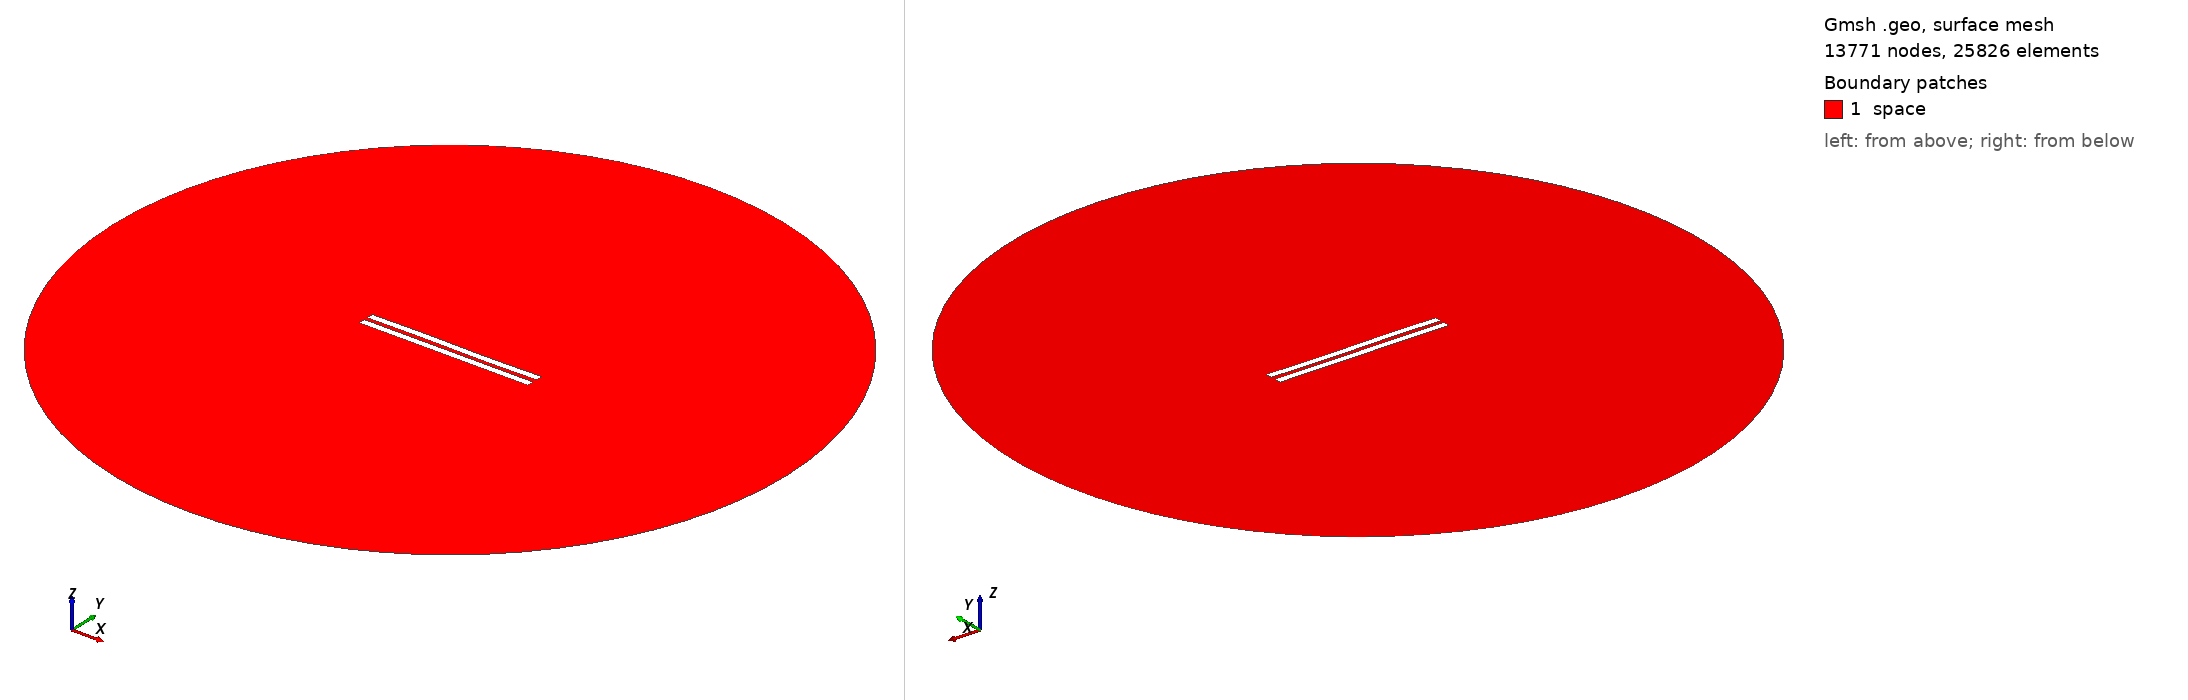

Gmsh geometry script, surface-meshed: 13771 nodes, 25826 surface elements. Boundary patches (legend numbers): 1 space. Left view from above one corner, right view from below the opposite corner. Legend entries are the model's physical surfaces. The drawing asked Gmsh for element sizes between 1% and 20% of the model's largest extent; the script's own settings can give other sizes.

=== 2948.geo (drawn) ===
//---------------------------------------
// Geometry kernel
//---------------------------------------

SetFactory("OpenCASCADE");



//---------------------------------------
// Parameters of the geometry
//---------------------------------------

// Overetch of the upper plate
overetch = 0.0;

// Distance between the plates
distance = 2.5;

// Discretization over the x axis (for the deformation)
nx = 50; 

// Length of the plate
L = 100 - overetch; 

// Number of modes
n = 4; 

// 1st mode coefficient
coeff(1) = 0.07499999999999998;
beta(1) = 0.596864 * 3.1415926535 / L;

// 2nd mode coefficient
coeff(2) = 0.0;
beta(2) = 1.49418 * 3.1415926535 / L;

// 3rd mode coefficient
coeff(3) = 0.15;
beta(3) = 2.50025 * 3.1415926535 / L;

// 4th mode coefficient
coeff(4) = 0.0;
beta(4) = 3.49999 * 3.1415926535 / L;



//---------------------------------------
// Upper plate (deformed rectangle)
//---------------------------------------

// Coordiantes of the upper plate
xmin = -50;
xmax = 50 - overetch;

// Height of the upper plate
yheight = 4 - 2 * overetch;

// Indexes of the points
UpperID[] = {};
LowerID[] = {};
LeftID[] = {};
RightID[] = {};

// Point index
p = 1;

// Horizontal edges
For i In {1:nx}
    x = xmin + (i-1)*(xmax - xmin)/(nx-1);

    y_bottom = distance / 2 + overetch;
    For j In {1:n}
        C = (Cosh(beta(j)*L) + Cos(beta(j)*L)) / (Sinh(beta(j)*L) + Sin(beta(j)*L));
        y_bottom  = y_bottom + coeff(j) * (Cosh(beta(j)*(x+50)) - Cos(beta(j)*(x+50)) - C * (Sinh(beta(j)*(x+50)) - Sin(beta(j)*(x+50))));
    EndFor

    y_top = y_bottom + yheight;

    Point(p) = {x, y_top, 0, 1.0};
    UpperID[i] = p;
    p = p + 1;

    Point(p) = {x, y_bottom, 0, 1.0};
    LowerID[i] = p;
    p = p + 1;
EndFor

// Create point lists
UpperPts[] = {}; LowerPts[] = {};
For i In {1:nx}
  UpperPts[] += {UpperID[i]};
  LowerPts[] += {LowerID[i]};
EndFor

// Build splines
Spline(1) = {UpperPts[]};
Spline(2) = {LowerPts[]};
Line(3) = {LowerPts[nx-1], UpperPts[nx-1]};
Line(4) = {LowerPts[0], UpperPts[0]};

// Build the plane surface
Curve Loop(1) = {2, 3, -1, -4};
Plane Surface(1) = {1};



//---------------------------------------
// Lower plate (rectangle)
//---------------------------------------

// Vertices
Point(1001) = {-50, -1, 0, 1.0};
Point(1002) = { 50, -1, 0, 1.0};
Point(1003) = { 50,  -5, 0, 1.0};
Point(1004) = {-50,  -5, 0, 1.0};

// Edges
Line(5) = {1001, 1002};
Line(6) = {1002, 1003};
Line(7) = {1003, 1004};
Line(8) = {1004, 1001};

// Plane surface
Line Loop(2) = {5, 6, 7, 8};
Plane Surface(2) = {2}; 



//---------------------------------------
// Outer (fictious) boundary
//---------------------------------------

// Points
Point(1005) = {0, 0, 0};       // Center
Point(1006) = {200, 0, 0};     // Start point
Point(1007) = {0, 200, 0};     // 90 degrees
Point(1008) = {-200, 0, 0};    // 180 degrees
Point(1009) = {0, -200, 0};    // 270 degrees

// Circle arcs (each needs start, center, end)
Circle(9) = {1006, 1005, 1007};
Circle(10) = {1007, 1005, 1008};
Circle(11) = {1008, 1005, 1009};
Circle(12) = {1009, 1005, 1006};

// Plane surface for the entire domain
Curve Loop(3) = {9, 10, 11, 12};
Surface(3) = {3};

// Subtract the plates from the whole domain to obtain the actual domain where we want to solve the equations
BooleanDifference{ Surface{3}; Delete; }{ Surface{1}; Surface{2}; Delete; }




//---------------------------------------
// Transfinite Lines/Curves
//---------------------------------------

// Set the number of points on the boundaries
r = 7;

// Plates
Transfinite Curve {1, 2} = 50*r Using Progression 1;
Transfinite Curve {3, 4} = 2*r Using Progression 1;
Transfinite Line {5, 7} = 50*r Using Progression 1;
Transfinite Line {6, 8} = 2*r Using Progression 1;

// Outer boundary
Transfinite Line {9, 10, 11, 12} = 20 Using Progression 1;



//---------------------------------------
// Physical groups
//---------------------------------------                

// Physical curves (boundaries)
Physical Line("force_segment", 10) = {2};
Physical Line("upper_plate", 11) = {1, 3, 4};
Physical Line("lower_plate", 12) = {5, 6, 7, 8};
Physical Line("boundary", 20) = {9, 10, 11, 12};

// Physical Surfaces
Physical Surface("space", 30) = {3};



//---------------------------------------
// 6. Generate the Mesh
//---------------------------------------

// 2D mesh generation
Mesh 2;
